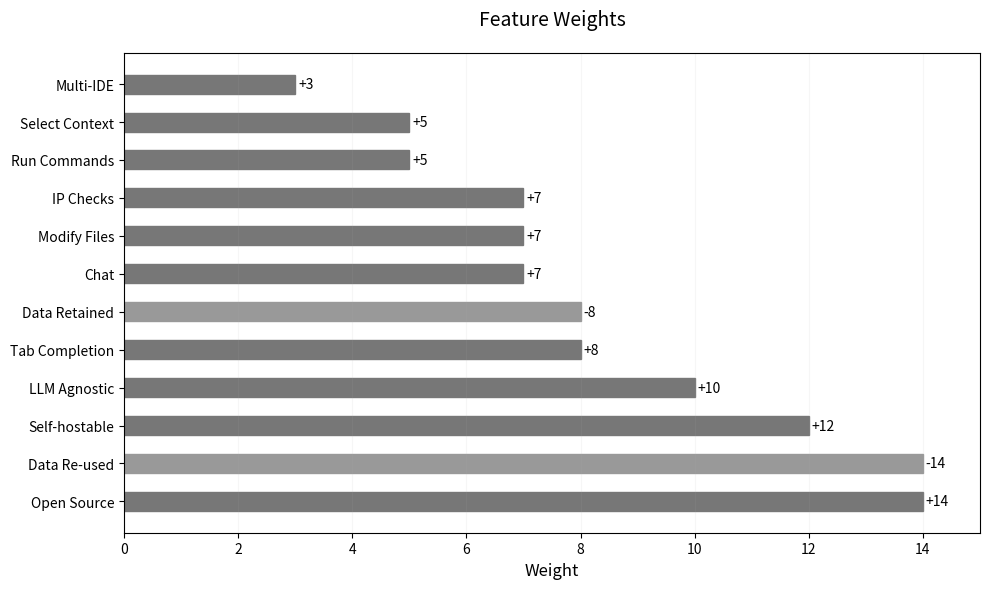

The script that saved this image:
#!/usr/bin/env python3
import matplotlib.pyplot as plt
import numpy as np

def create_feature_weights_plot():
    """Create a plot showing normalized weights (total = 100) for features."""

    # Base weights aligned with generate_feature_plot.py (positives vs negatives)
    base_feature_weights = {
        'Open Source': 8,
        'Self-hostable': 7,
        'LLM Agnostic': 6,
        'Tab Completion': 5,
        'Chat': 4,
        'Modify Files': 4,
        'Run Commands': 3,
        'Select Context': 3,
        'Multi-IDE': 2,
        'Data Retained': -5,   # awarded when "No"
        'Data Re-used': -8,    # awarded when "No"
        'IP Checks': 4         # awarded when "Yes"
    }

    # Normalize absolute weights to sum to 100 and round preserving total
    total_abs = sum(abs(w) for w in base_feature_weights.values())
    scaled = {k: abs(v) * (100.0 / total_abs) for k, v in base_feature_weights.items()}

    items = sorted(scaled.items(), key=lambda kv: kv[1], reverse=True)
    rounded_abs = {k: int(v) for k, v in items}
    remainder = 100 - sum(rounded_abs.values())
    if remainder != 0:
        fractions = sorted(((k, scaled[k] - int(scaled[k])) for k, _ in items), key=lambda kv: kv[1], reverse=True)
        idx = 0
        step = 1 if remainder > 0 else -1
        while remainder != 0 and idx < len(fractions):
            k = fractions[idx][0]
            new_val = rounded_abs[k] + step
            if new_val >= 0:
                rounded_abs[k] = new_val
                remainder -= step
            idx = (idx + 1) % len(fractions)

    # Apply original signs to the rounded magnitudes for labeling
    signed_weights = {k: (rounded_abs[k] if base_feature_weights[k] > 0 else -rounded_abs[k]) for k in rounded_abs}

    # Sort by absolute value for display
    sorted_features = dict(sorted(signed_weights.items(), key=lambda x: abs(x[1]), reverse=True))

    # Prepare data
    features = list(sorted_features.keys())
    weights_signed = list(sorted_features.values())
    abs_weights = [abs(w) for w in weights_signed]

    # Create figure
    plt.figure(figsize=(10, 6))

    # Create horizontal bars with absolute values
    y_pos = np.arange(len(features))
    bars = plt.barh(y_pos, abs_weights, height=0.5)

    # Color bars based on positive/negative values
    for bar, w in zip(bars, weights_signed):
        bar.set_color('#777777' if w > 0 else '#999999')

    # Customize plot
    plt.title('Feature Weights', fontsize=14, pad=20)
    plt.xlabel('Weight', fontsize=12)

    # Set y-axis labels
    plt.yticks(y_pos, features)

    # Add gridlines
    plt.grid(axis='x', alpha=0.1, linestyle='-')

    # Add value labels after the bars
    for i, w in enumerate(weights_signed):
        x_pos = abs(w) + 0.05
        plt.text(x_pos, i, f'{w:+d}', ha='left', va='center')

    # Set x-axis limits to accommodate labels
    max_weight = max(abs_weights) if abs_weights else 0
    plt.xlim(0, max_weight + 1)

    # Adjust layout
    plt.tight_layout()

    # Save plot
    plt.savefig('feature_weights.png', dpi=300, bbox_inches='tight', facecolor='white')
    plt.close()

    print("\nFeature weights plot saved as 'feature_weights.png'")

def main():
    print("Generating feature weights plot...")
    create_feature_weights_plot()

if __name__ == "__main__":
    main() 
